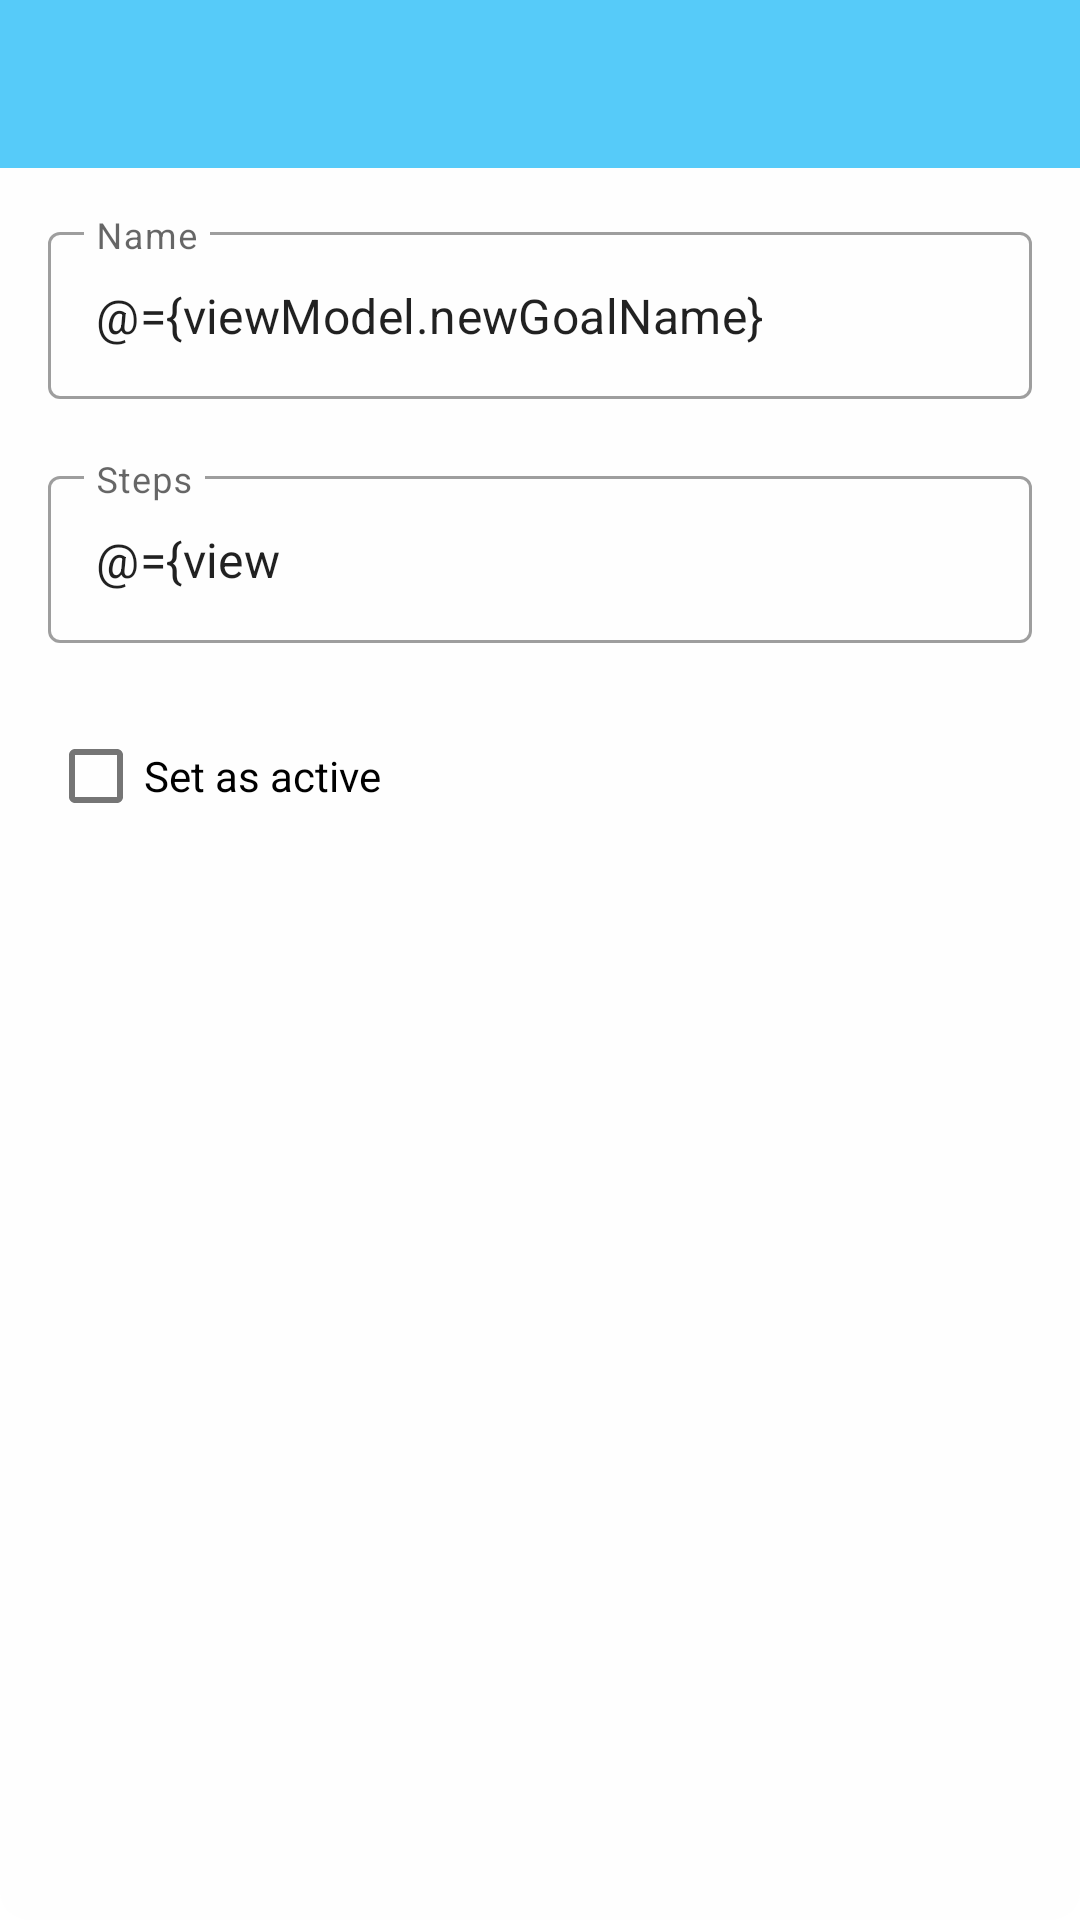

The Android layout XML behind this screen, and the referenced resources:
<!-- AndroidManifest.xml: application theme AppTheme -->
<!-- res/layout/edit_goal_dialog_fragment.xml -->
<?xml version="1.0" encoding="utf-8"?>
<layout xmlns:android="http://schemas.android.com/apk/res/android">
  <data>
    <import type="com.example.keepfit.data.goals.Goal"/>
    <variable name="viewModel" type="com.example.keepfit.viewmodel.goals.EditGoalViewModel"/>
  </data>
  <androidx.coordinatorlayout.widget.CoordinatorLayout
          xmlns:app="http://schemas.android.com/apk/res-auto"
          android:layout_width="match_parent"
          android:layout_height="match_parent"
          android:background="@drawable/rounded_white">

    <com.google.android.material.appbar.AppBarLayout
            android:layout_width="match_parent"
            android:layout_height="wrap_content"
            app:elevation="0dp">

      <androidx.appcompat.widget.Toolbar
              android:id="@+id/toolbar"
              android:layout_width="match_parent"
              android:layout_height="?attr/actionBarSize"
              android:paddingEnd="16dp"
              android:paddingRight="16dp"
              android:paddingStart="6dp"
              android:paddingLeft="6dp"
              app:layout_collapseMode="pin"
              app:theme="@style/ThemeOverlay.MaterialComponents.Dark.ActionBar"
              app:popupTheme="@style/ThemeOverlay.MaterialComponents.Light"
              app:contentInsetStartWithNavigation="0dp"
              app:navigationIcon="@drawable/ic_close_black_24dp"/>

    </com.google.android.material.appbar.AppBarLayout>
    <FrameLayout
            android:layout_width="match_parent"
            android:layout_height="match_parent"
            app:layout_behavior="@string/appbar_scrolling_view_behavior"
    >
      <LinearLayout android:layout_width="match_parent"
                    android:layout_height="wrap_content"
                    android:orientation="vertical"
                    android:padding="16dp"
      >
        <com.google.android.material.textfield.TextInputLayout
                android:id="@+id/edit_goal_name"
                android:layout_width="match_parent"
                android:layout_height="wrap_content"
                android:hint="@string/name"
                app:errorEnabled="true"
                style="@style/Widget.MaterialComponents.TextInputLayout.OutlinedBox"
        >
          <com.google.android.material.textfield.TextInputEditText
                  android:id="@+id/new_goal_name_input"
                  android:layout_width="match_parent"
                  android:layout_height="wrap_content"
                  android:inputType="textAutoCorrect"
                  android:text="@={viewModel.newGoalName}"
          />
        </com.google.android.material.textfield.TextInputLayout>
        <com.google.android.material.textfield.TextInputLayout
                android:id="@+id/edit_goal_value"
                android:layout_width="match_parent"
                android:layout_height="wrap_content"
                android:hint="@string/steps"
                app:errorEnabled="true"
                style="@style/Widget.MaterialComponents.TextInputLayout.OutlinedBox"
        >
          <com.google.android.material.textfield.TextInputEditText
                  android:id="@+id/edit_goal_value_input"
                  android:layout_width="match_parent"
                  android:layout_height="wrap_content"
                  android:digits="0123456789"
                  android:inputType="numberDecimal"
                  android:text="@={viewModel.newGoalValue}"
                  android:maxLength="7"
          />
        </com.google.android.material.textfield.TextInputLayout>
        <com.google.android.material.checkbox.MaterialCheckBox
                android:id="@+id/new_goal_active"
                android:layout_width="wrap_content"
                android:layout_height="wrap_content"
                android:text="@string/set_active"
                android:checked="@={viewModel.newGoalActive}"
        />
      </LinearLayout>
    </FrameLayout>
  </androidx.coordinatorlayout.widget.CoordinatorLayout>
</layout>
<!-- resources referenced by this layout -->
<resources>
  <!-- drawable rounded_white (drawable) -->
  <?xml version="1.0" encoding="utf-8"?>
  <shape xmlns:android="http://schemas.android.com/apk/res/android" >
  
    <solid android:color="@color/whitePrimary" />
    <corners android:radius="10dp" />
  
  </shape>
  <string name="name">Name</string>
  <string name="set_active">Set as active</string>
  <string name="steps">Steps</string>
  <style name="AppTheme" parent="Theme.MaterialComponents.Light.DarkActionBar">
          
          <item name="colorPrimary">@color/colorPrimary</item>
          <item name="colorPrimaryDark">@color/colorPrimaryDark</item>
          <item name="colorAccent">@color/colorAccent</item>
      </style>
  <color name="whitePrimary">#FEFEFE</color>
  <color name="colorPrimary">#56CBF9</color>
  <color name="colorPrimaryDark">#45a2c7</color>
  <color name="colorAccent">#FC7753</color>
</resources>
